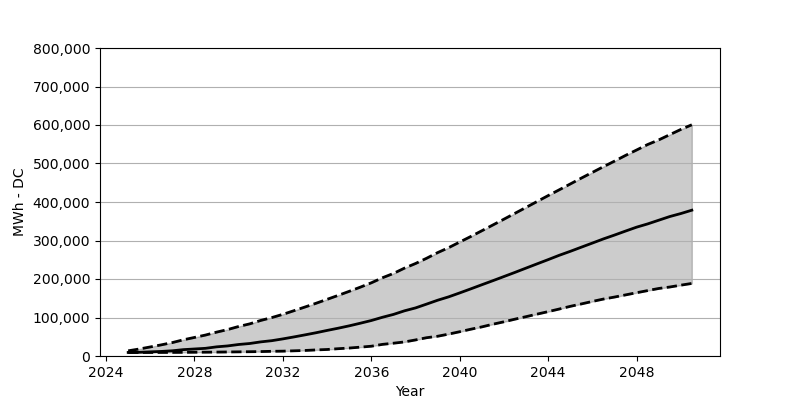

The data file committed next to this chart (first rows):
Date, Low, Base, High
2025-01, 9069, 9232, 13481
2025-07, 9151, 9641, 18138
2026-01, 9151, 10785, 23531
2026-07, 9232, 11847, 28923
2027-01, 9314, 13563, 34887
2027-07, 9478, 16504, 42077
2028-01, 9723, 18220, 48205
2028-07, 9886, 19936, 54414
2029-01, 10131, 23776, 62013
2029-07, 10458, 26145, 68631
2030-01, 10785, 29903, 76719
2030-07, 11112, 32436, 83419
2031-01, 11520, 36685, 92407
2031-07, 12174, 39790, 99760
2032-01, 12582, 44447, 108257
2032-07, 13481, 49512, 117653
2033-01, 14380, 54905, 127294
2033-07, 15769, 60379, 136935
2034-01, 16913, 66425, 147229
2034-07, 18955, 72144, 157361
2035-01, 20671, 78354, 167982
2035-07, 22959, 85053, 178685
2036-01, 25410, 92161, 190124
2036-07, 30149, 100495, 203115
2037-01, 33253, 108012, 214471
2037-07, 36521, 117326, 228197
2038-01, 41750, 124924, 240290
2038-07, 47470, 134729, 253771
2039-01, 51310, 144860, 268559
2039-07, 56866, 153602, 281386
2040-01, 63075, 163897, 296011
2040-07, 69530, 174355, 310391
2041-01, 75657, 185140, 325424
2041-07, 82520, 195598, 340295
2042-01, 88893, 206464, 355491
2042-07, 95675, 217168, 370606
2043-01, 102211, 228361, 386048
2043-07, 108747, 239309, 401245
2044-01, 115283, 250339, 416687
2044-07, 121983, 261532, 431639
2045-01, 129010, 271909, 446917
2045-07, 135219, 282612, 462033
2046-01, 141755, 293397, 476984
2046-07, 147883, 304100, 491691
2047-01, 153112, 314149, 506152
2047-07, 158668, 324444, 520941
2048-01, 164387, 334657, 535075
2048-07, 169861, 343072, 549292
2049-01, 175417, 352713, 561302
2049-07, 179175, 362191, 574865
2050-01, 183996, 370035, 588509
2050-07, 188490, 378695, 600601
